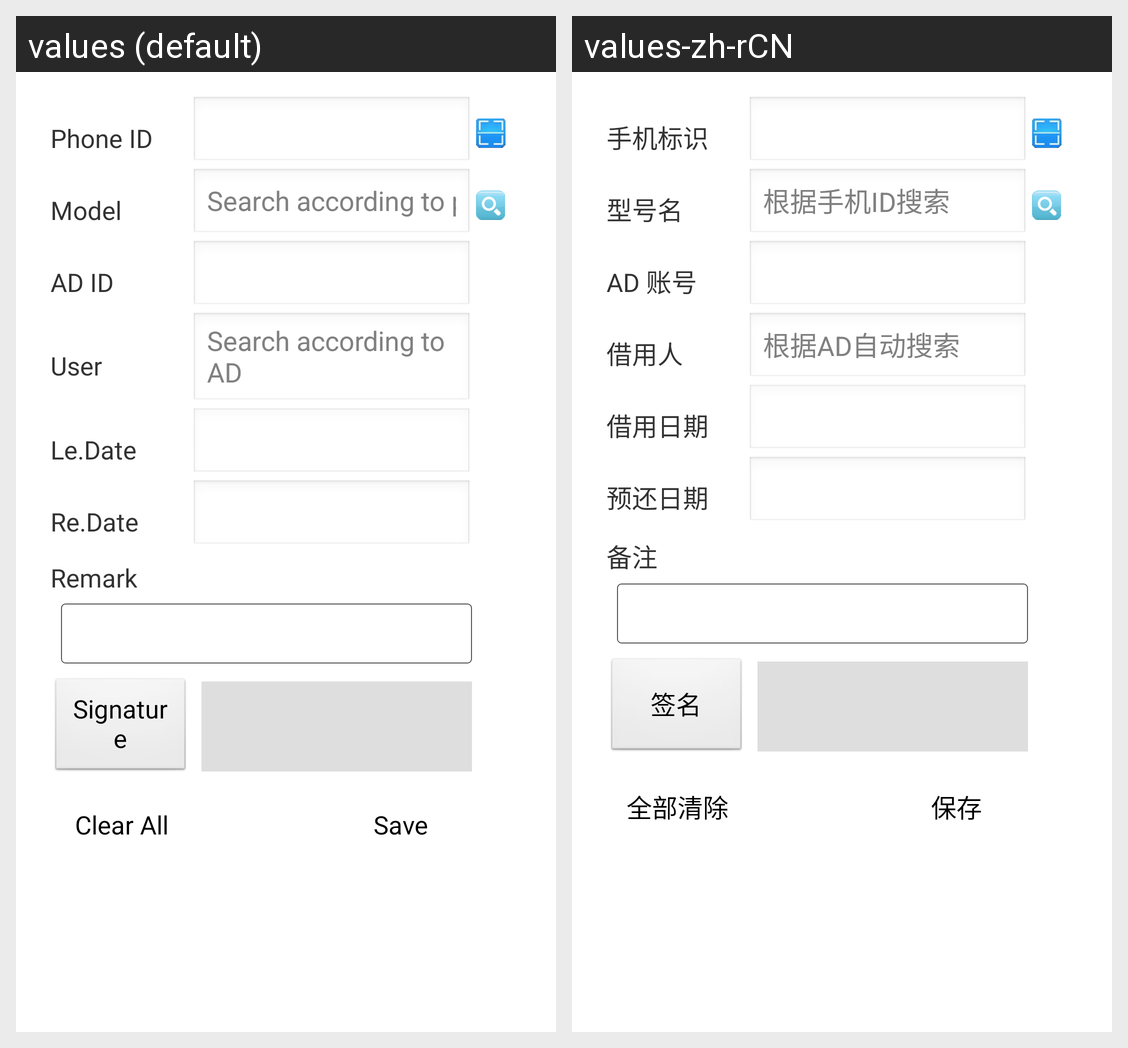

The same Android screen rendered under two of its app's locales, left to right. List the strings drawn on it with the default value and each locale's translation.
Android screen res/layout/activity_lendout.xml rendered under 2 locales, left to right: values (default), values-zh-rCN. Device: Nexus 5 (rendered at 1080×1920; each locale shown at half size, 540×960, under a caption strip naming it); theme AppTheme.
Strings drawn on this screen, with the default value and each locale's value (text and hints the layout hard-codes, and strings that could not be matched under every locale, appear in the picture but are not listed):

phone_id
  values: Phone ID
  values-zh-rCN: 手机标识

model_name
  values: Model
  values-zh-rCN: 型号名

model_name_change
  values: Search according to phone ID
  values-zh-rCN: 根据手机ID搜索

ad_id
  values: AD ID
  values-zh-rCN: AD 账号

user_name
  values: User
  values-zh-rCN: 借用人

people_name_change
  values: Search according to AD
  values-zh-rCN: 根据AD自动搜索

lend_date
  values: Le.Date
  values-zh-rCN: 借用日期

expired_date
  values: Re.Date
  values-zh-rCN: 预还日期

memo
  values: Remark
  values-zh-rCN: 备注

sign
  values: Signature
  values-zh-rCN: 签名

clear_all
  values: Clear All
  values-zh-rCN: 全部清除

lend_save
  values: Save
  values-zh-rCN: 保存
